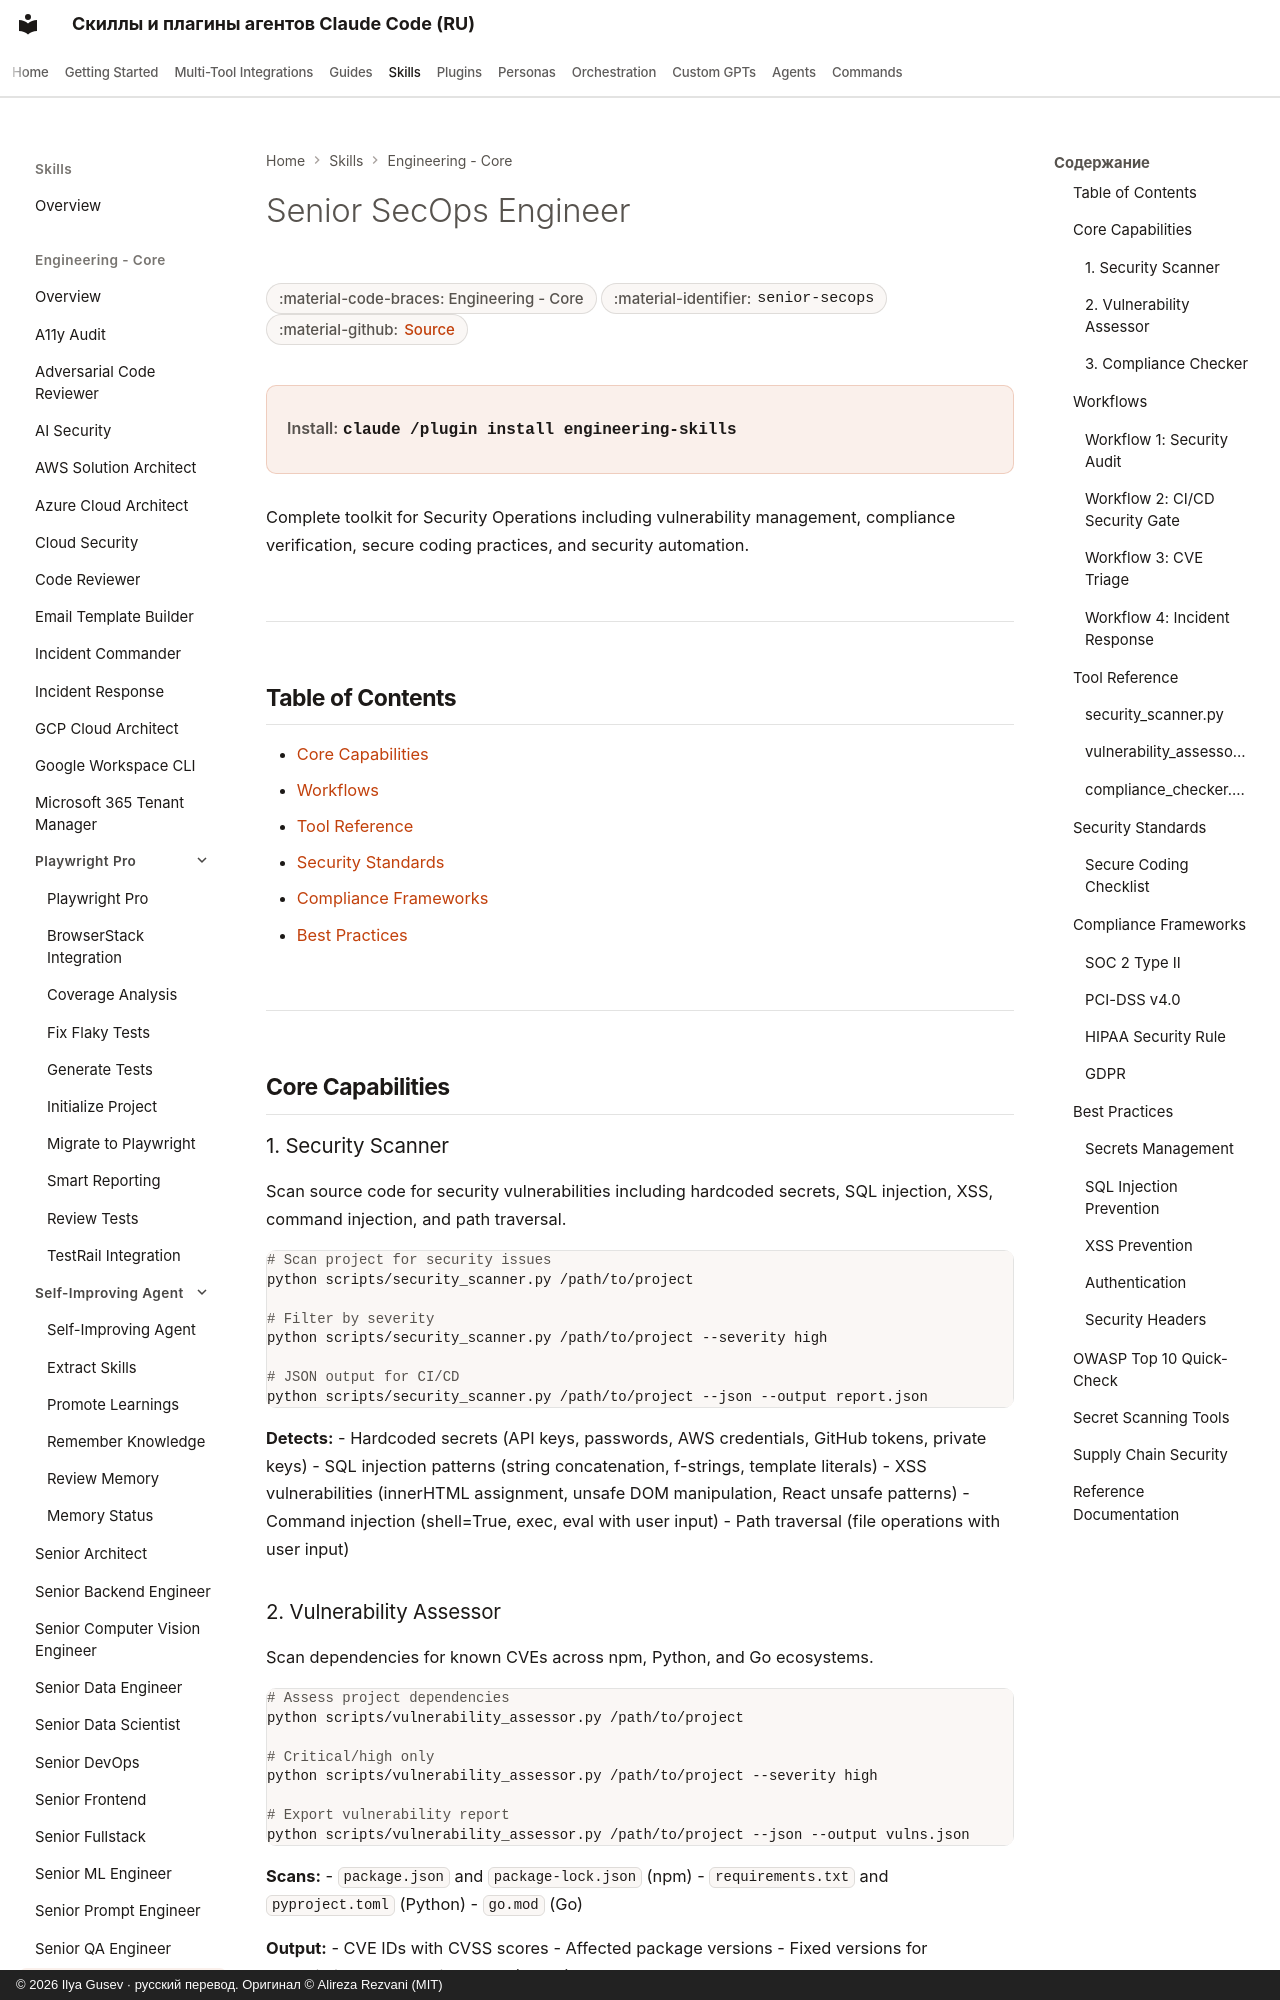

repository: imgusev/claude-skills-ru · page: skills/engineering-team/senior-secops/index.html · generator: mkdocs · copyright: © 2026 Ilya Gusev · русский перевод. Оригинал © Alireza Rezvani (MIT)

---
title: "Senior SecOps Engineer — Agent Skill & Codex Plugin"
description: "Senior SecOps engineer skill for application security, vulnerability management, compliance verification, and secure development practices. Runs. Agent skill for Claude Code, Codex CLI, Gemini CLI, OpenClaw."
---

# Senior SecOps Engineer

<div class="page-meta" markdown>
<span class="meta-badge">:material-code-braces: Engineering - Core</span>
<span class="meta-badge">:material-identifier: `senior-secops`</span>
<span class="meta-badge">:material-github: <a href="https://github.com/imgusev/claude-skills-ru/tree/main/engineering-team/skills/senior-secops/SKILL.md">Source</a></span>
</div>

<div class="install-banner" markdown>
<span class="install-label">Install:</span> <code>claude /plugin install engineering-skills</code>
</div>


Complete toolkit for Security Operations including vulnerability management, compliance verification, secure coding practices, and security automation.

---

## Table of Contents

- [Core Capabilities](#core-capabilities)
- [Workflows](#workflows)
- [Tool Reference](#tool-reference)
- [Security Standards](#security-standards)
- [Compliance Frameworks](#compliance-frameworks)
- [Best Practices](#best-practices)

---

## Core Capabilities
